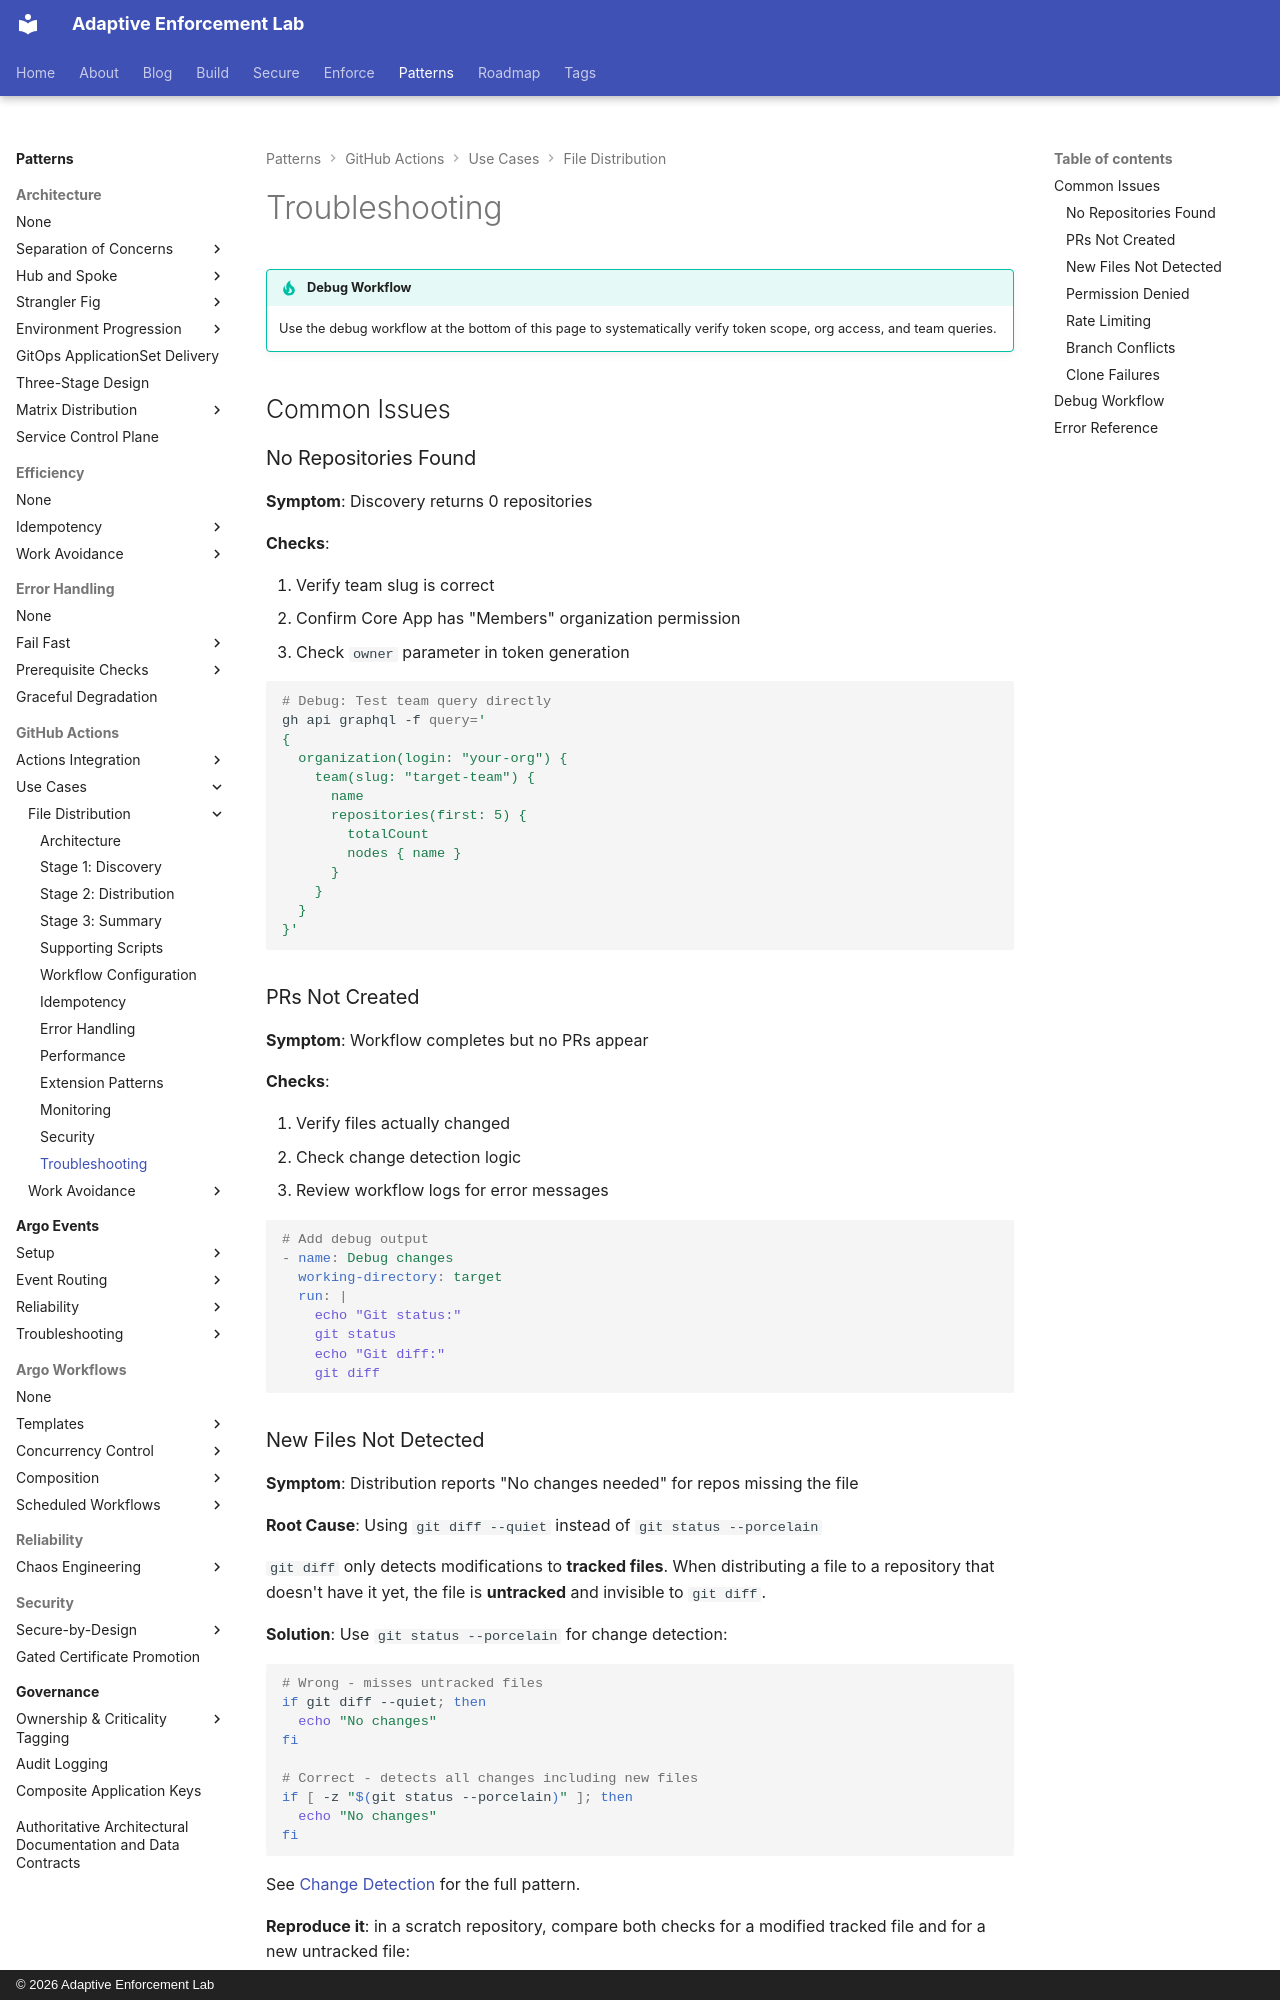

repository: adaptive-enforcement-lab/adaptive-enforcement-lab-com · page: patterns/github-actions/use-cases/file-distribution/troubleshooting/index.html · generator: mkdocs · copyright: © 2026 Adaptive Enforcement Lab

---
title: Troubleshooting
description: >-
  Debug file distribution workflows with systematic verification. Resolve common issues from empty repositories to permission errors with debug workflow patterns.
provenance: human
---

# Troubleshooting

!!! tip "Debug Workflow"
    Use the debug workflow at the bottom of this page to systematically verify token scope, org access, and team queries.

## Common Issues

### No Repositories Found

**Symptom**: Discovery returns 0 repositories

**Checks**:

1. Verify team slug is correct
2. Confirm Core App has "Members" organization permission
3. Check `owner` parameter in token generation

```bash
# Debug: Test team query directly
gh api graphql -f query='
{
  organization(login: "your-org") {
    team(slug: "target-team") {
      name
      repositories(first: 5) {
        totalCount
        nodes { name }
      }
    }
  }
}'
```

### PRs Not Created

**Symptom**: Workflow completes but no PRs appear

**Checks**:

1. Verify files actually changed
2. Check change detection logic
3. Review workflow logs for error messages

```yaml
# Add debug output
- name: Debug changes
  working-directory: target
  run: |
    echo "Git status:"
    git status
    echo "Git diff:"
    git diff
```
